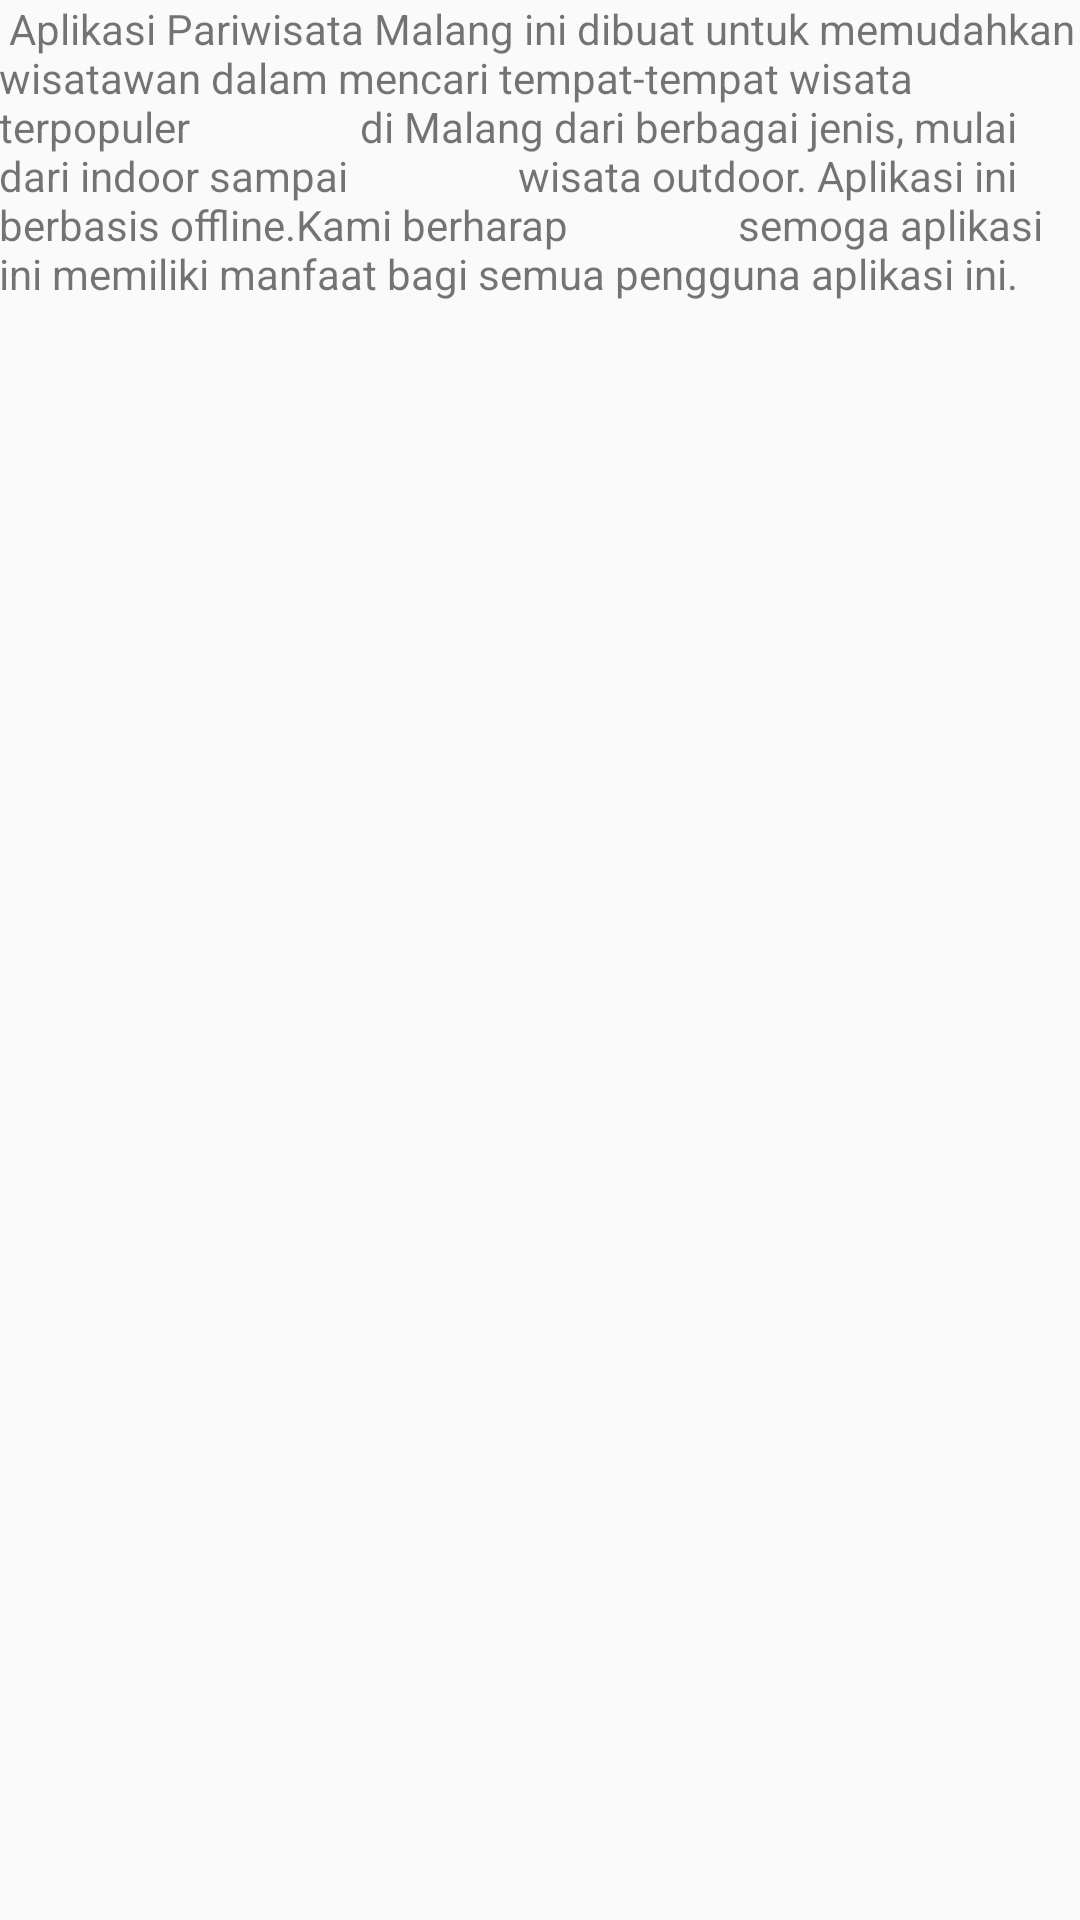

Write the Android layout XML for this screen, with the resource values it uses.
<!-- AndroidManifest.xml: activity theme AppTheme.NoActionBar -->
<!-- res/layout/about.xml -->
<?xml version="1.0" encoding="utf-8"?>
<LinearLayout xmlns:android="http://schemas.android.com/apk/res/android"
    xmlns:tools="http://schemas.android.com/tools"
    android:id="@+id/activity_main"
    android:layout_width="match_parent"
    android:layout_height="match_parent"
    android:paddingBottom="@dimen/activity_vertical_margin"
    android:paddingLeft="@dimen/activity_horizontal_margin"
    android:paddingRight="@dimen/activity_horizontal_margin"
    android:paddingTop="@dimen/activity_vertical_margin"
    tools:context="id.sch.smktelkom_mlg.project.xiirpl208182838.aplikasipariwisatamalang3.AboutActivity">

    <TextView
        android:layout_width="wrap_content"
        android:layout_height="wrap_content"
        android:text=" Aplikasi Pariwisata Malang ini dibuat untuk memudahkan
                wisatawan dalam mencari tempat-tempat wisata terpopuler
                di Malang dari berbagai jenis, mulai dari indoor sampai
                wisata outdoor. Aplikasi ini berbasis offline.Kami berharap
                semoga aplikasi ini memiliki manfaat bagi semua pengguna aplikasi ini.
" />
</LinearLayout>
<!-- resources referenced by this layout -->
<resources>
  <style name="AppTheme.NoActionBar">
          <item name="windowActionBar">false</item>
          <item name="windowNoTitle">true</item>
      </style>
</resources>
